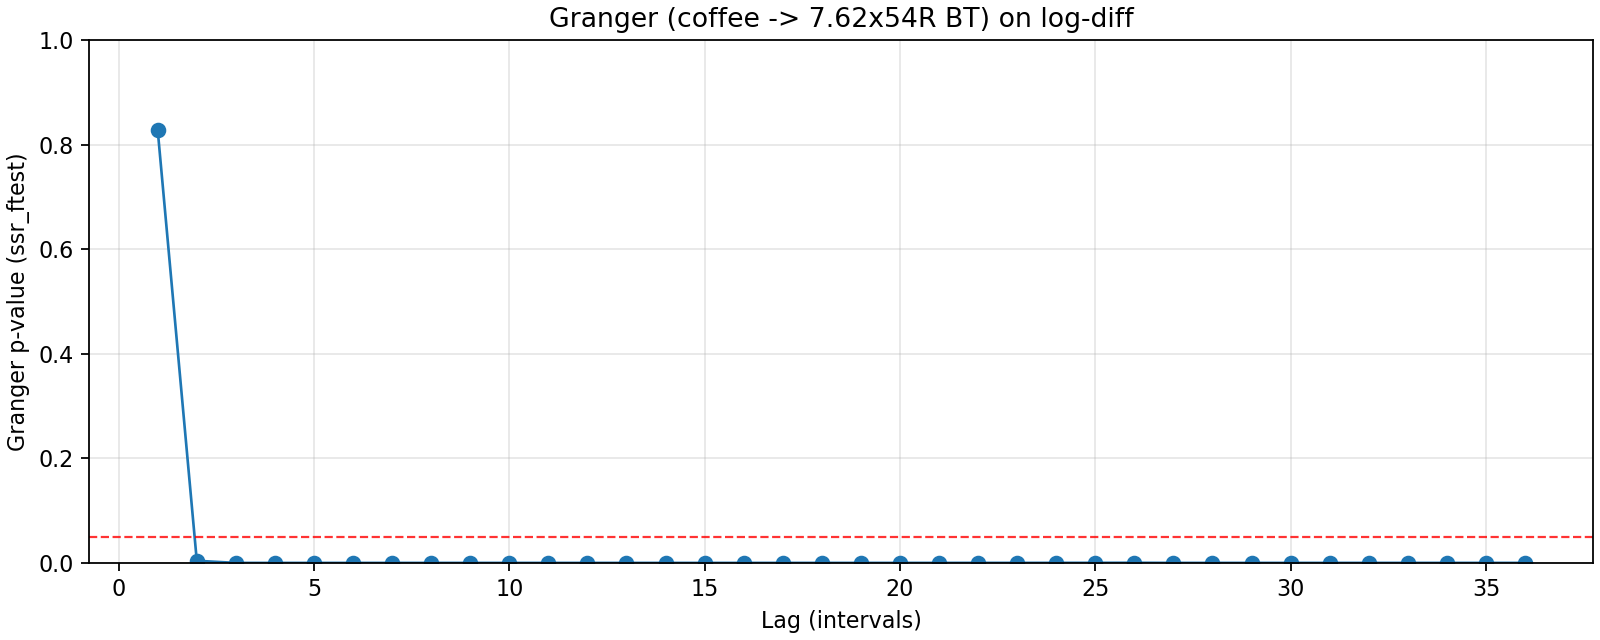

Data behind this chart, as committed beside it:
lag, ssr_ftest_pvalue, ssr_ftest_stat
1.0, 0.8273, 0.04771
2.0, 0.004042, 5.621
3.0, 2.5702708501473827e-17, 31.03
4.0, 2.6821854756271543e-17, 24.43
5.0, 5.134930323212182e-16, 18.78
6.0, 1.4254343837849315e-15, 15.85
7.0, 3.027236495992218e-14, 12.89
8.0, 2.3833420071770924e-11, 9.356
9.0, 1.326729293764306e-11, 8.846
10.0, 1.2789048426112852e-09, 6.948
11.0, 2.076297774201552e-08, 5.828
12.0, 1.496560255400438e-06, 4.5
13.0, 2.1309746642484864e-06, 4.242
14.0, 3.184180231973292e-06, 4.006
15.0, 1.85210031919131e-06, 3.995
16.0, 3.4882626634841855e-06, 3.752
17.0, 4.613867083993684e-06, 3.6
18.0, 3.850878358236549e-06, 3.548
19.0, 2.9333122153441015e-06, 3.519
20.0, 5.5292604762037046e-06, 3.337
21.0, 1.919605395859739e-05, 3.063
22.0, 5.373489390750499e-05, 2.84
23.0, 4.438351698562534e-05, 2.829
24.0, 9.262059603110248e-05, 2.671
25.0, 0.0001518, 2.56
26.0, 0.0002338, 2.463
27.0, 1.3114645070091337e-06, 3.206
28.0, 4.467922082357964e-06, 2.992
29.0, 4.297158987098612e-06, 2.965
30.0, 8.380659363883721e-06, 2.841
31.0, 1.780135821292467e-05, 2.711
32.0, 2.4426438165693022e-05, 2.644
33.0, 1.5387620768955727e-05, 2.686
34.0, 2.9708342627276246e-05, 2.578
35.0, 2.684175658174266e-05, 2.573
36.0, 2.7504838913462735e-05, 2.554
